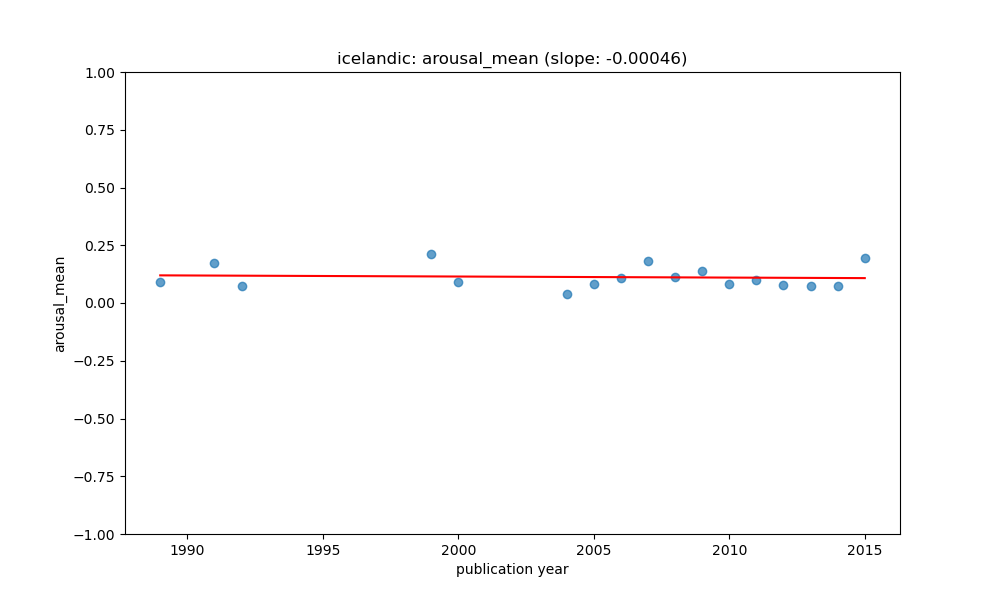

Source data for this figure (header and first rows):
year, value, count, std, predicted
1989, 0.09122, 5, 0.105, 0.1196
1991, 0.173, 3, 0.1172, 0.1187
1992, 0.07411, 3, 0.06123, 0.1183
1999, 0.2109, 6, 0.2268, 0.1151
2000, 0.09105, 4, 0.03394, 0.1146
2004, 0.04047, 3, 0.02818, 0.1128
2005, 0.08415, 11, 0.03463, 0.1123
2006, 0.1102, 12, 0.05264, 0.1119
2007, 0.1803, 9, 0.1872, 0.1114
2008, 0.1138, 24, 0.1802, 0.1109
2009, 0.1399, 9, 0.0768, 0.1105
2010, 0.08242, 21, 0.07162, 0.11
2011, 0.0987, 9, 0.06135, 0.1096
2012, 0.07729, 21, 0.0737, 0.1091
2013, 0.07374, 23, 0.06687, 0.1087
2014, 0.07372, 33, 0.06518, 0.1082
2015, 0.1946, 13, 0.1892, 0.1077
